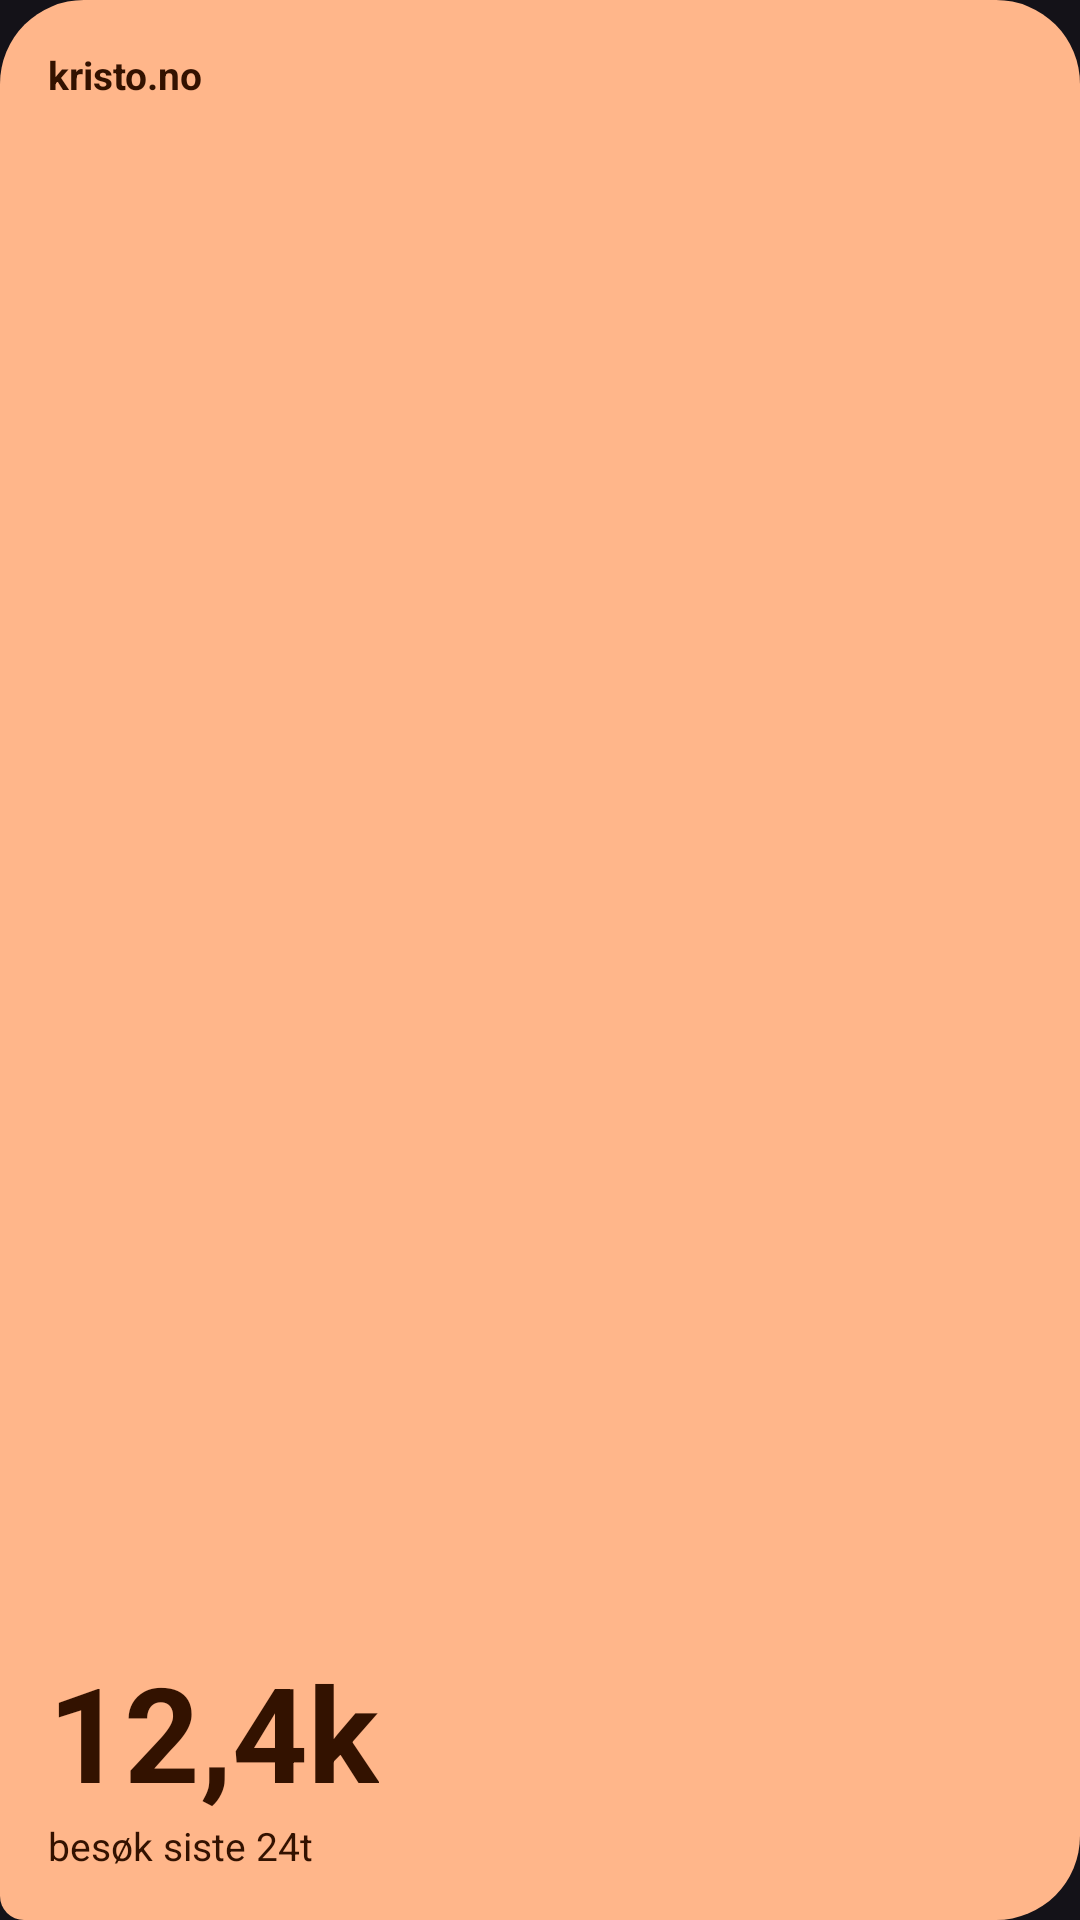

Produce the Android XML layout that renders to this screen, including the resource entries it uses.
<!-- AndroidManifest.xml: application theme Theme.CfAnalytics -->
<!-- res/layout/widget_preview_visits.xml -->
<?xml version="1.0" encoding="utf-8"?>
<LinearLayout xmlns:android="http://schemas.android.com/apk/res/android"
    android:layout_width="match_parent" android:layout_height="match_parent"
    android:orientation="vertical" android:padding="16dp" android:background="@drawable/widget_bg_asym"
    android:backgroundTint="#FFB68A">
    <TextView android:layout_width="wrap_content" android:layout_height="wrap_content"
        android:text="kristo.no" android:textColor="#331200" android:textSize="13sp" android:textStyle="bold" />
    <Space android:layout_width="0dp" android:layout_height="0dp" android:layout_weight="1" />
    <TextView android:layout_width="wrap_content" android:layout_height="wrap_content"
        android:text="12,4k" android:textColor="#331200" android:textSize="44sp" android:textStyle="bold" />
    <TextView android:layout_width="wrap_content" android:layout_height="wrap_content"
        android:text="besøk siste 24t" android:textColor="#331200" android:textSize="13sp" />
</LinearLayout>
<!-- resources referenced by this layout -->
<resources>
  <!-- drawable widget_bg_asym (drawable) -->
  <?xml version="1.0" encoding="utf-8"?>
  <shape xmlns:android="http://schemas.android.com/apk/res/android" android:shape="rectangle">
      <solid android:color="#FFFFFFFF" />
      <corners android:topLeftRadius="28dp" android:topRightRadius="28dp" android:bottomRightRadius="28dp" android:bottomLeftRadius="8dp" />
  </shape>
  <style name="Theme.CfAnalytics" parent="android:Theme.Material.NoActionBar">
          <item name="android:windowBackground">@color/background</item>
          <item name="android:statusBarColor">@android:color/transparent</item>
          <item name="android:navigationBarColor">@android:color/transparent</item>
      </style>
  <color name="background">#141218</color>
</resources>
